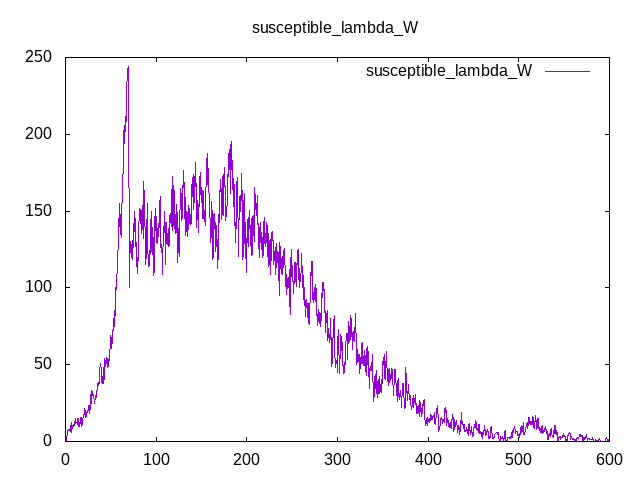

Source data for this figure (header and first rows):
Time, susceptible_lambda_W
0, 0
0.25, 0
0.5, 0.3666
0.75, 0.7686
1, 2.065
1.25, 2.48
1.5, 2.772
1.75, 4.435
2, 6.508
2.25, 5.988
2.5, 6.625
2.75, 7.272
3, 7.175
3.25, 7.171
3.5, 7.65
3.75, 7.772
4, 7.092
4.25, 7.117
4.5, 7.725
4.75, 7.689
5, 7.566
5.25, 6.76
5.5, 7.019
5.75, 7.175
6, 9.71
6.25, 11.9
6.5, 12.15
6.75, 6.13
7, 6.247
7.25, 9.315
7.5, 8.936
7.75, 8.582
8, 10.23
8.25, 10.26
8.5, 10.08
8.75, 10.38
9, 9.828
9.25, 10.8
9.5, 10.41
9.75, 10.58
10, 13.11
10.25, 13.13
10.5, 12.34
10.75, 13.23
11, 14.75
11.25, 11.45
11.5, 12.77
11.75, 12.08
12, 12.67
12.25, 12.59
12.5, 12.68
12.75, 12.48
13, 11.13
13.25, 13.88
13.5, 13.6
13.75, 15.04
14, 14.95
14.25, 14.75
14.5, 14.66
14.75, 10.06
... 2,340 more rows
